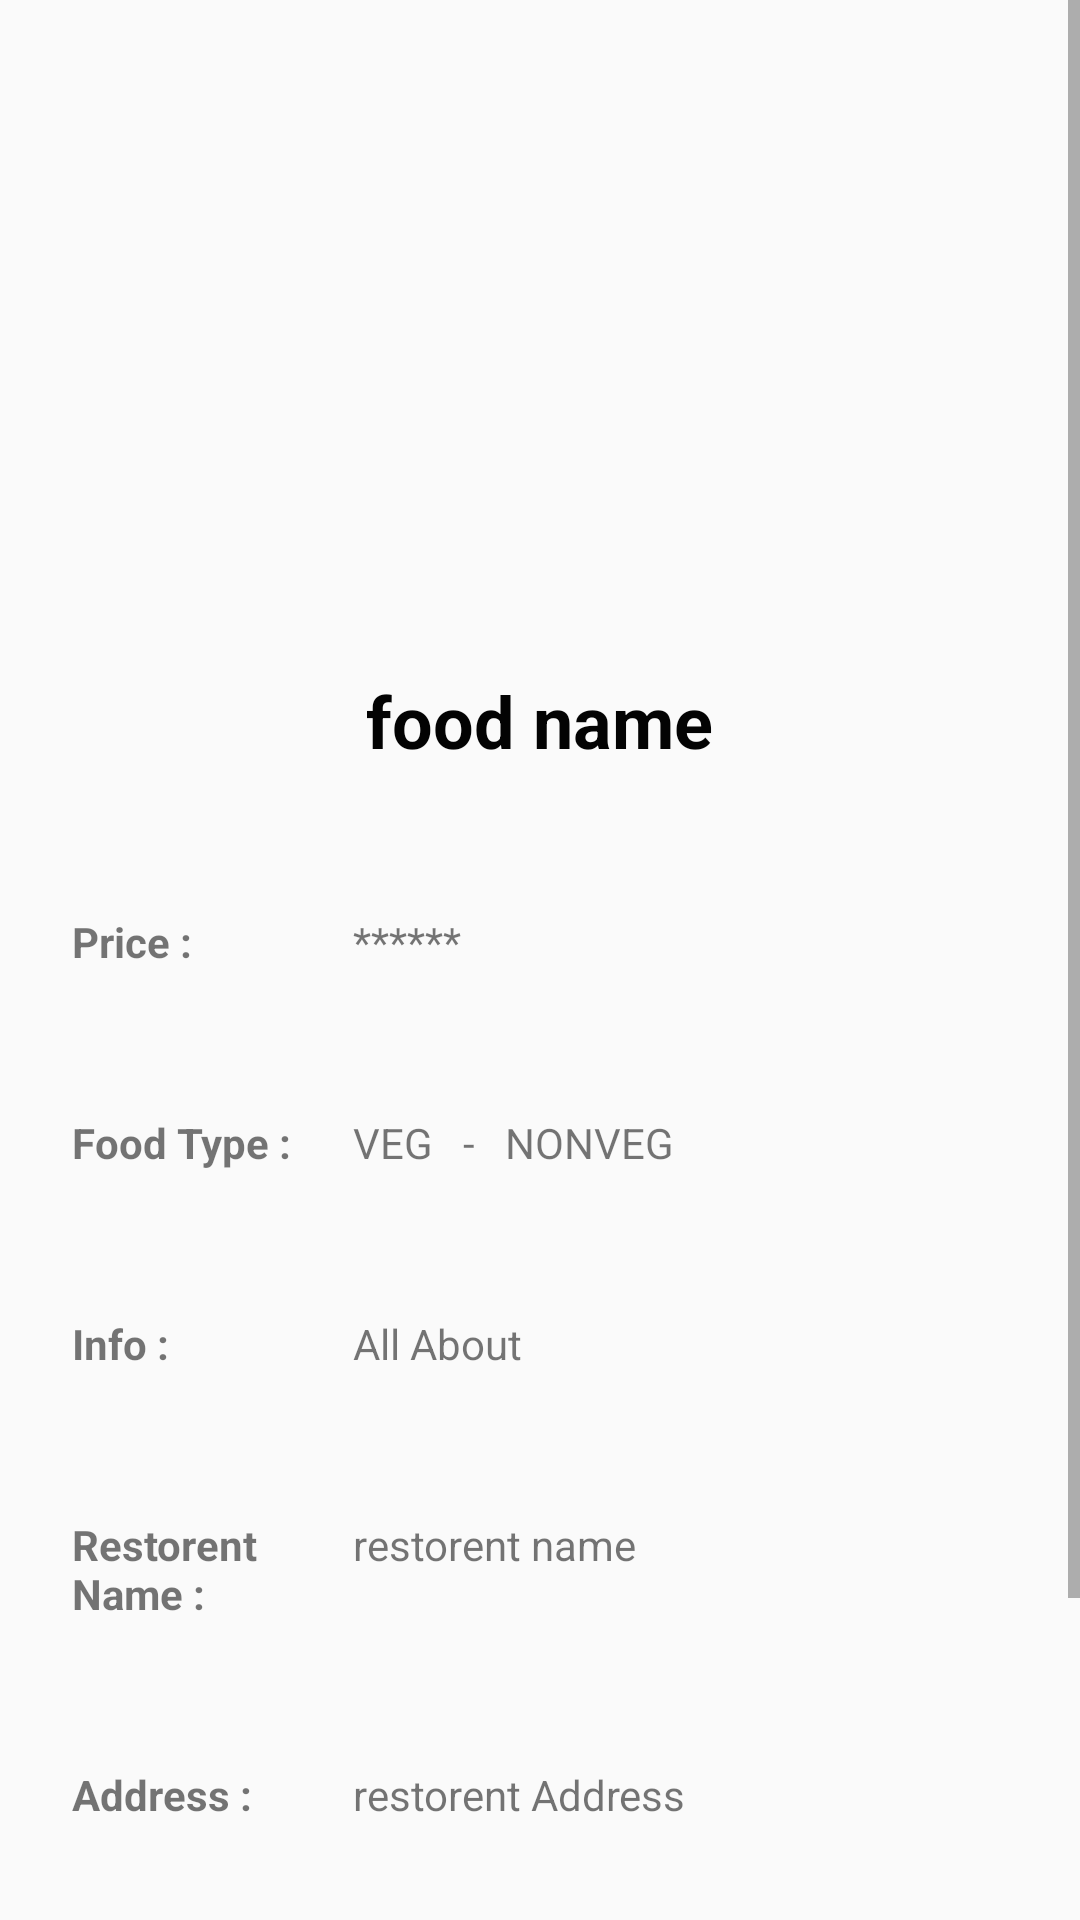

This screen was rendered from an Android layout file. Write that file and the resources it references.
<!-- AndroidManifest.xml: application theme AppTheme -->
<!-- res/layout/activity_food_info.xml -->
<?xml version="1.0" encoding="utf-8"?>
<ScrollView xmlns:android="http://schemas.android.com/apk/res/android"
    xmlns:app="http://schemas.android.com/apk/res-auto"
    xmlns:tools="http://schemas.android.com/tools"
    android:layout_width="match_parent"
    android:layout_height="match_parent"
    tools:context=".FoodInfo">

    <RelativeLayout
        android:layout_width="match_parent"
        android:layout_height="wrap_content">

        <ImageView
            android:id="@+id/get_fdimage"
            android:layout_width="200dp"
            android:layout_height="200dp"
            android:layout_centerHorizontal="true"
            android:contentDescription="food_image"
            android:src="@drawable/ic_photo_size_select_actual_black_24dp" />

        <TextView
            android:id="@+id/tv_get_name"
            android:layout_width="wrap_content"
            android:layout_height="wrap_content"
            android:layout_below="@id/get_fdimage"
            android:layout_centerHorizontal="true"
            android:layout_margin="24dp"
            android:text="food name"
            android:textAlignment="center"
            android:textColor="@color/black"
            android:textSize="24sp"
            android:textStyle="bold" />

        <LinearLayout
            android:id="@+id/l1"
            android:layout_width="match_parent"
            android:layout_height="wrap_content"
            android:layout_below="@id/tv_get_name"
            android:layout_margin="24dp"
            android:orientation="horizontal">

            <TextView
                android:layout_width="match_parent"
                android:layout_height="wrap_content"
                android:layout_weight="70"
                android:text="Price :"
                android:textStyle="bold" />

            <TextView
                android:id="@+id/tv_get_price"
                android:layout_width="match_parent"
                android:layout_height="wrap_content"
                android:layout_weight="30"
                android:text="******" />
        </LinearLayout>

        <LinearLayout
            android:id="@+id/l22"
            android:layout_width="match_parent"
            android:layout_height="wrap_content"
            android:layout_below="@id/l1"
            android:layout_margin="24dp"
            android:orientation="horizontal">

            <TextView
                android:layout_width="match_parent"
                android:layout_height="wrap_content"
                android:layout_weight="70"
                android:text="Food Type :"
                android:textStyle="bold" />

            <TextView
                android:id="@+id/tv_get_type"
                android:layout_width="match_parent"
                android:layout_height="wrap_content"
                android:layout_weight="30"
                android:text="VEG   -   NONVEG" />
        </LinearLayout>

        <LinearLayout
            android:id="@+id/l2"
            android:layout_width="match_parent"
            android:layout_height="wrap_content"
            android:layout_below="@id/l22"
            android:layout_margin="24dp"
            android:orientation="horizontal">

            <TextView
                android:layout_width="match_parent"
                android:layout_height="wrap_content"
                android:layout_weight="70"
                android:text="Info :"
                android:textStyle="bold" />

            <TextView
                android:id="@+id/tv_get_about"
                android:layout_width="match_parent"
                android:layout_height="wrap_content"
                android:layout_weight="30"
                android:text="All About" />
        </LinearLayout>

        <LinearLayout
            android:id="@+id/l3"
            android:layout_width="match_parent"
            android:layout_height="wrap_content"
            android:layout_below="@id/l2"
            android:layout_margin="24dp"
            android:orientation="horizontal">

            <TextView
                android:layout_width="match_parent"
                android:layout_height="wrap_content"
                android:layout_weight="70"
                android:text="Restorent Name :"
                android:textStyle="bold" />

            <TextView
                android:id="@+id/tv_get_restorent_name"
                android:layout_width="match_parent"
                android:layout_height="wrap_content"
                android:layout_weight="30"
                android:text="restorent name" />
        </LinearLayout>

        <LinearLayout
            android:id="@+id/l4"
            android:layout_width="match_parent"
            android:layout_height="wrap_content"
            android:layout_below="@id/l3"
            android:layout_margin="24dp"
            android:orientation="horizontal">

            <TextView
                android:layout_width="match_parent"
                android:layout_height="wrap_content"
                android:layout_weight="70"
                android:text="Address :"
                android:textStyle="bold" />

            <TextView
                android:id="@+id/tv_get_Address"
                android:layout_width="match_parent"
                android:layout_height="wrap_content"
                android:layout_weight="30"
                android:text="restorent Address" />
        </LinearLayout>

        <LinearLayout
            android:id="@+id/l5"
            android:layout_width="match_parent"
            android:layout_height="wrap_content"
            android:layout_below="@id/l4"
            android:layout_margin="24dp"
            android:orientation="horizontal">

            <TextView
                android:layout_width="match_parent"
                android:layout_height="wrap_content"
                android:layout_weight="70"
                android:text="Add Quntity :"
                android:textStyle="bold" />

            <EditText
                android:id="@+id/et_qty"
                android:layout_width="match_parent"
                android:layout_height="wrap_content"
                android:layout_weight="30"
                android:inputType="numberDecimal" />
        </LinearLayout>

        <Button
            android:id="@+id/btn_addtocard"
            android:layout_width="match_parent"
            android:layout_height="wrap_content"
            android:layout_below="@id/l5"
            android:layout_alignParentBottom="true"
            android:background="@drawable/button_round_corner"
            android:text="Add To Card"
            android:textColor="@color/white"
            android:textSize="22sp" />
    </RelativeLayout>
</ScrollView>
<!-- resources referenced by this layout -->
<resources>
  <color name="black">#FF030303</color>
  <color name="white">#ffffff</color>
  <!-- drawable button_round_corner (drawable) -->
  <?xml version="1.0" encoding="utf-8"?>
  <shape xmlns:android="http://schemas.android.com/apk/res/android"
      android:shape="rectangle">
  
      <solid android:color="@color/colorBtnbg"/>
      <corners android:radius="25dp"/>
      <padding android:bottom="5dp"
          android:top="5dp"
          android:left="5dp"
          android:right="5dp"/>
  
  </shape>
  <style name="AppTheme" parent="Theme.AppCompat.Light">
          
          <item name="colorPrimary">@color/colorPrimary</item>
          <item name="colorPrimaryDark">@color/colorPrimaryDark</item>
          <item name="colorAccent">@color/colorAccent</item>
      </style>
  <color name="colorBtnbg">#407C43</color>
  <color name="colorPrimary">#407C43</color>
  <color name="colorPrimaryDark">#407C43</color>
  <color name="colorAccent">#D81B60</color>
</resources>
